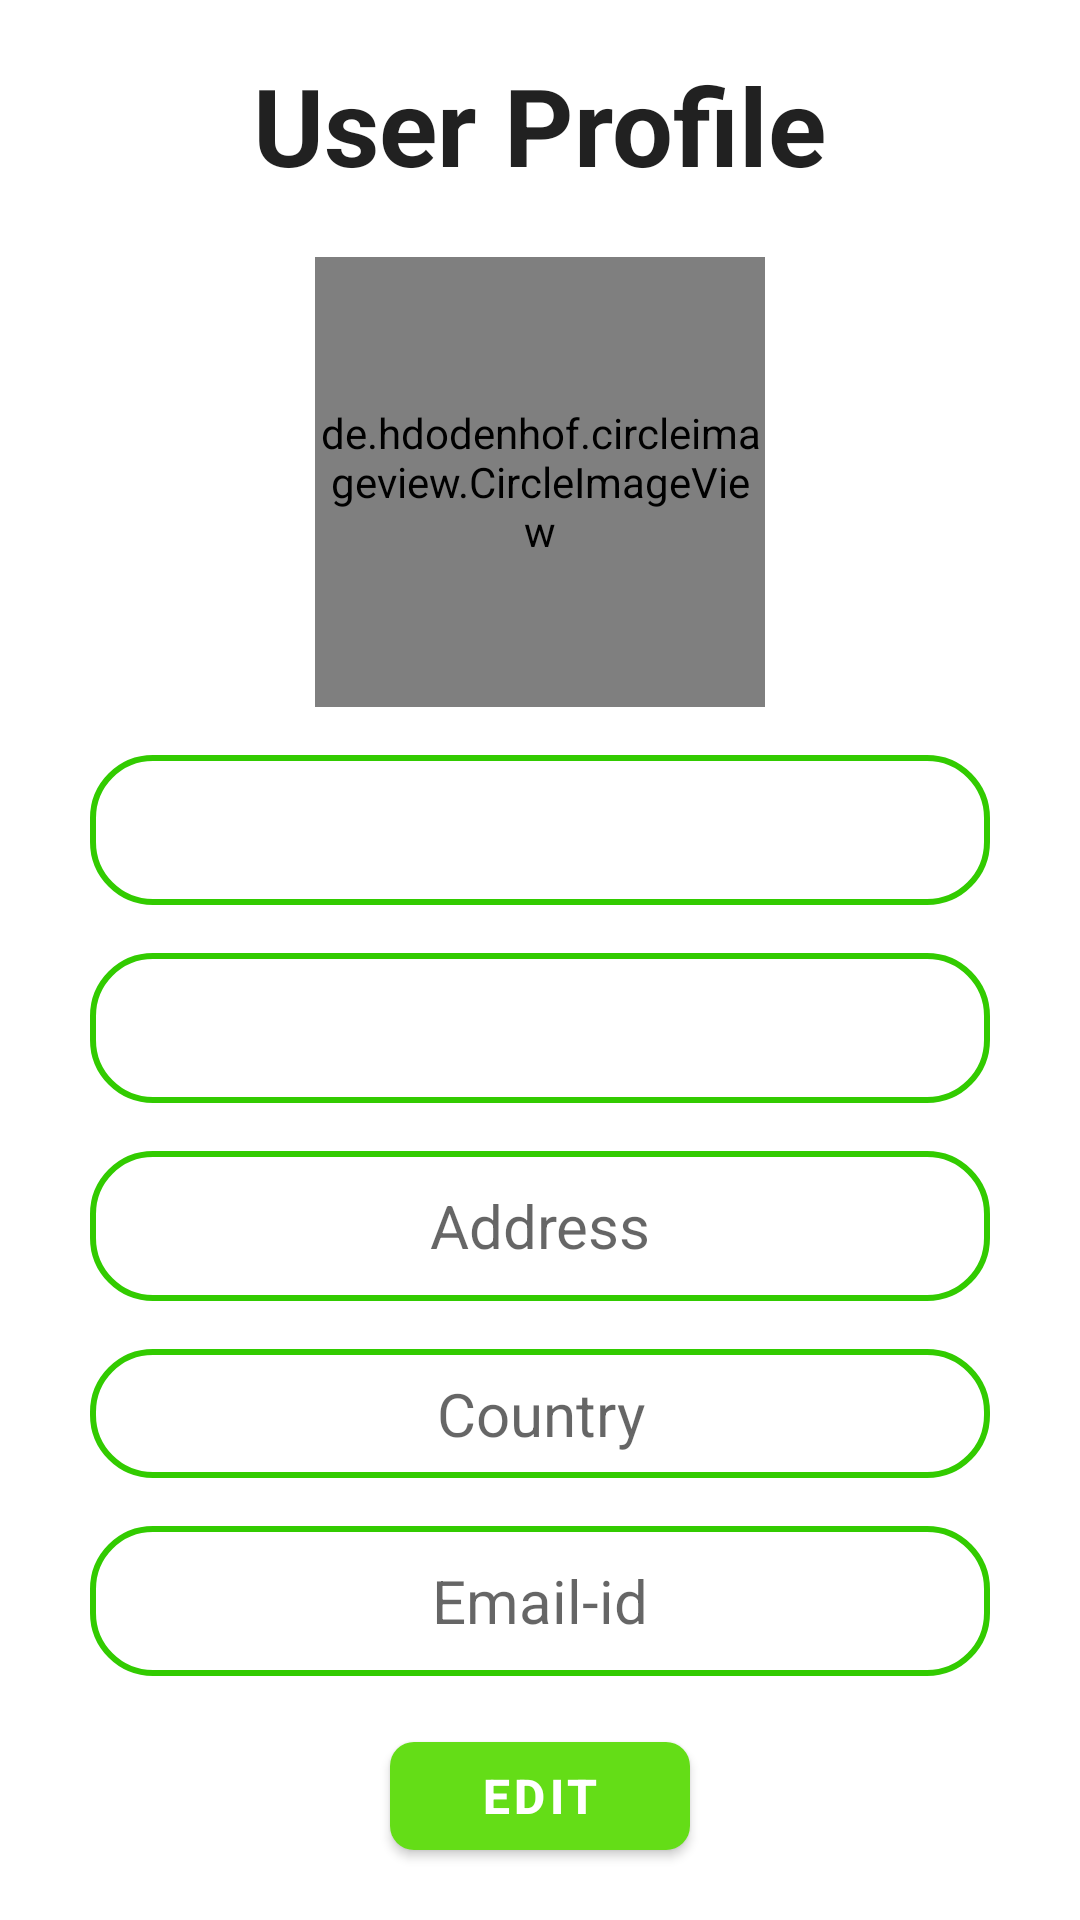

Android layout source for this screen:
<!-- AndroidManifest.xml: application theme Theme.AgroMe -->
<!-- res/layout/activity_profile.xml -->
<?xml version="1.0" encoding="utf-8"?>
<LinearLayout xmlns:android="http://schemas.android.com/apk/res/android"
    xmlns:app="http://schemas.android.com/apk/res-auto"
    xmlns:tools="http://schemas.android.com/tools"
    android:layout_width="match_parent"
    android:layout_height="match_parent"
    android:orientation="vertical"
    android:gravity="center"
    tools:context=".ui.view.activities.ProfileActivity">
<ScrollView
    android:layout_width="match_parent"
    android:layout_height="wrap_content">
    <LinearLayout
        android:layout_width="match_parent"
        android:layout_height="wrap_content"
        android:gravity="center"
        android:orientation="vertical">
    <TextView
        android:layout_width="wrap_content"
        android:layout_height="wrap_content"
        style="@style/TextAppearance.AppCompat.Headline"
        android:text="User Profile"
        android:textStyle="bold"
        android:textSize="36sp"
        />

    <de.hdodenhof.circleimageview.CircleImageView
        android:layout_width="150dp"
        android:layout_height="150dp"
        android:clickable="true"
        android:focusable="true"
        android:id="@+id/userImgView"
        android:layout_marginTop="20dp"
        android:scaleType="centerCrop"
        android:src="@drawable/defaultavatar"
        app:shapeAppearanceOverlay="@style/RoundedImageView"
        android:layout_marginBottom="16dp"/>

    <TextView
        android:id="@+id/tvUserName"
        android:layout_width="300dp"
        android:layout_height="50dp"
        tools:text = "Diksha"
        android:background="@drawable/custom"
        android:gravity="center"
        android:textSize="20sp"
        android:textColor="@android:color/black"
        android:layout_marginBottom="16dp" />

    <TextView
        android:id="@+id/tvUserNo"
        android:layout_width="300dp"
        android:layout_height="50dp"
        tools:text = "999999999"
        android:gravity="center"
        android:textSize="20sp"
        android:textColor="@android:color/black"
        android:background="@drawable/custom"
        android:layout_marginBottom="16dp"/>

    <TextView
        android:id="@+id/tvUserAddress"
        android:layout_width="300dp"
        android:layout_height="50dp"
        tools:text = "Shakurpur"
        android:gravity="center"
        android:textSize="20sp"
        android:hint="Address"
        android:textColor="@android:color/black"
        android:background="@drawable/custom"
        android:layout_marginBottom="16dp"/>

    <TextView
        android:id="@+id/tvUserCountry"
        android:layout_width="300dp"
        android:layout_height="43dp"
        android:background="@drawable/custom"
        android:gravity="center"
        android:textSize="20sp"
        android:textColor="@android:color/black"
        tools:text="Delhi"
        android:hint="Country"
        android:layout_marginBottom="16dp"/>

    <TextView
        android:id="@+id/tvUserEmail"
        android:layout_width="300dp"
        android:layout_height="50dp"
        tools:text = "Diksha@gmail.com"
        android:gravity="center"
        android:textSize="20sp"
        android:textColor="@android:color/black"
        android:background="@drawable/custom"
        android:hint="Email-id"
        android:layout_marginBottom="16dp"/>

    <com.google.android.material.button.MaterialButton
        android:id="@+id/editBtn"
        android:layout_width="100dp"
        android:layout_height="wrap_content"
        app:cornerRadius="8dp"
        android:text="Edit"
        android:textSize="16sp"
        android:textStyle="bold" />
    </LinearLayout>
</ScrollView>
</LinearLayout>
<!-- resources referenced by this layout -->
<resources>
  <!-- drawable custom (drawable) -->
  <?xml version="1.0" encoding="utf-8"?>
  <shape xmlns:android="http://schemas.android.com/apk/res/android">
      <solid android:color="#ffffff"/>
      <stroke android:width="2dip"
          android:color="@color/green_p_dark"/>
      <corners android:bottomLeftRadius="20dp"
          android:bottomRightRadius="20dp"
          android:topLeftRadius="20dp"
          android:topRightRadius="20dp"/>
  
      <padding android:bottom="7dip"
          android:top="7dip"
          android:right="7dip"
          android:left="7dip"/>
  
  </shape>
  <style name="RoundedImageView">
          <item name="cornerFamily">rounded</item>
          <item name="cornerSize">30%</item>
      </style>
  <style name="Theme.AgroMe" parent="Theme.MaterialComponents.DayNight.DarkActionBar">
          
          <item name="colorPrimary">@color/green_secondary</item>
          <item name="colorPrimaryVariant">@color/green_primary</item>
          <item name="colorPrimaryDark">@color/green_p_dark</item>
          <item name="colorOnPrimary">@color/white</item>
          
          <item name="colorSecondary">@color/green_secondary</item>
          <item name="colorSecondaryVariant">@color/green_s_dark</item>
          <item name="colorOnSecondary">@color/black</item>
          
          <item name="android:statusBarColor" tools:targetApi="l">?attr/colorPrimaryVariant</item>
          <item name="android:windowDisablePreview">true</item>
          <item name="textInputStyle">@style/Widget.MaterialComponents.TextInputLayout.OutlinedBox.Dense</item>
          
      </style>
  <color name="green_p_dark">#32cb00</color>
  <color name="green_secondary">#64dd17</color>
  <color name="green_primary">#FD67DF03</color>
  <color name="white">#FFFFFFFF</color>
  <color name="green_s_dark">#1faa00</color>
  <color name="black">#FF000000</color>
</resources>
